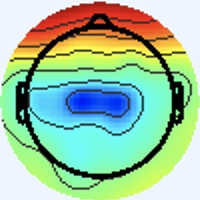

The table this chart was drawn from, first rows:
[238 245 255], [238 245 255], [238 245 255], [238 245 255], [238 245 255], [238 245 255], [238 245 255], [238 245 255], [238 245 255], [238 245 255], [238 245 255], [238 245 255], [238 245 255], [238 245 255], [238 245 255], [238 245 255], [238 245 255], [238 245 255], [238 245 255], [238 245 255], [238 245 255], [238 245 255], [238 245 255], [238 245 255]
[238 245 255], [238 245 255], [238 245 255], [238 245 255], [238 245 255], [238 245 255], [238 245 255], [238 245 255], [238 245 255], [238 245 255], [238 245 255], [238 245 255], [238 245 255], [238 245 255], [238 245 255], [238 245 255], [238 245 255], [238 245 255], [238 245 255], [238 245 255], [238 245 255], [238 245 255], [238 245 255], [238 245 255]
[238 245 255], [238 245 255], [238 245 255], [238 245 255], [238 245 255], [238 245 255], [238 245 255], [238 245 255], [238 245 255], [238 245 255], [238 245 255], [238 245 255], [238 245 255], [238 245 255], [238 245 255], [238 245 255], [238 245 255], [238 245 255], [238 245 255], [238 245 255], [238 245 255], [238 245 255], [238 245 255], [238 245 255]
[238 245 255], [238 245 255], [238 245 255], [238 245 255], [238 245 255], [238 245 255], [238 245 255], [238 245 255], [238 245 255], [238 245 255], [238 245 255], [238 245 255], [238 245 255], [238 245 255], [238 245 255], [238 245 255], [238 245 255], [238 245 255], [238 245 255], [238 245 255], [238 245 255], [238 245 255], [238 245 255], [238 245 255]
[238 245 255], [238 245 255], [238 245 255], [238 245 255], [238 245 255], [238 245 255], [238 245 255], [238 245 255], [238 245 255], [238 245 255], [238 245 255], [238 245 255], [238 245 255], [238 245 255], [238 245 255], [238 245 255], [238 245 255], [238 245 255], [238 245 255], [238 245 255], [238 245 255], [238 245 255], [238 245 255], [238 245 255]
[238 245 255], [238 245 255], [238 245 255], [238 245 255], [238 245 255], [238 245 255], [238 245 255], [238 245 255], [238 245 255], [238 245 255], [238 245 255], [238 245 255], [238 245 255], [238 245 255], [238 245 255], [238 245 255], [238 245 255], [238 245 255], [238 245 255], [238 245 255], [238 245 255], [238 245 255], [238 245 255], [238 245 255]
[238 245 255], [238 245 255], [238 245 255], [238 245 255], [238 245 255], [238 245 255], [238 245 255], [238 245 255], [238 245 255], [238 245 255], [238 245 255], [238 245 255], [238 245 255], [238 245 255], [238 245 255], [238 245 255], [238 245 255], [238 245 255], [238 245 255], [238 245 255], [238 245 255], [238 245 255], [238 245 255], [238 245 255]
[238 245 255], [238 245 255], [238 245 255], [238 245 255], [238 245 255], [238 245 255], [238 245 255], [238 245 255], [238 245 255], [238 245 255], [238 245 255], [238 245 255], [238 245 255], [238 245 255], [238 245 255], [238 245 255], [238 245 255], [238 245 255], [238 245 255], [238 245 255], [238 245 255], [238 245 255], [238 245 255], [238 245 255]
[238 245 255], [238 245 255], [238 245 255], [238 245 255], [238 245 255], [238 245 255], [238 245 255], [238 245 255], [238 245 255], [238 245 255], [238 245 255], [238 245 255], [238 245 255], [238 245 255], [238 245 255], [238 245 255], [238 245 255], [238 245 255], [238 245 255], [238 245 255], [238 245 255], [238 245 255], [238 245 255], [238 245 255]
[238 245 255], [238 245 255], [238 245 255], [238 245 255], [238 245 255], [238 245 255], [238 245 255], [238 245 255], [238 245 255], [238 245 255], [238 245 255], [238 245 255], [238 245 255], [238 245 255], [238 245 255], [238 245 255], [238 245 255], [238 245 255], [238 245 255], [238 245 255], [238 245 255], [238 245 255], [238 245 255], [238 245 255]
[238 245 255], [238 245 255], [238 245 255], [238 245 255], [238 245 255], [238 245 255], [238 245 255], [238 245 255], [238 245 255], [238 245 255], [238 245 255], [238 245 255], [238 245 255], [238 245 255], [238 245 255], [238 245 255], [238 245 255], [238 245 255], [238 245 255], [238 245 255], [238 245 255], [238 245 255], [238 245 255], [238 245 255]
[238 245 255], [238 245 255], [238 245 255], [238 245 255], [238 245 255], [238 245 255], [238 245 255], [238 245 255], [238 245 255], [238 245 255], [238 245 255], [238 245 255], [238 245 255], [238 245 255], [238 245 255], [238 245 255], [238 245 255], [238 245 255], [238 245 255], [238 245 255], [238 245 255], [238 245 255], [238 245 255], [238 245 255]
[238 245 255], [238 245 255], [238 245 255], [238 245 255], [238 245 255], [238 245 255], [238 245 255], [238 245 255], [238 245 255], [238 245 255], [238 245 255], [238 245 255], [238 245 255], [238 245 255], [238 245 255], [238 245 255], [238 245 255], [238 245 255], [238 245 255], [238 245 255], [238 245 255], [238 245 255], [238 245 255], [238 245 255]
[238 245 255], [238 245 255], [238 245 255], [238 245 255], [238 245 255], [238 245 255], [238 245 255], [238 245 255], [238 245 255], [238 245 255], [238 245 255], [238 245 255], [238 245 255], [238 245 255], [238 245 255], [238 245 255], [238 245 255], [238 245 255], [238 245 255], [238 245 255], [238 245 255], [238 245 255], [238 245 255], [238 245 255]
[238 245 255], [238 245 255], [238 245 255], [238 245 255], [238 245 255], [238 245 255], [238 245 255], [238 245 255], [238 245 255], [238 245 255], [238 245 255], [238 245 255], [238 245 255], [238 245 255], [238 245 255], [238 245 255], [238 245 255], [238 245 255], [238 245 255], [238 245 255], [238 245 255], [238 245 255], [238 245 255], [238 245 255]
[238 245 255], [238 245 255], [238 245 255], [238 245 255], [238 245 255], [238 245 255], [238 245 255], [238 245 255], [238 245 255], [238 245 255], [238 245 255], [238 245 255], [238 245 255], [238 245 255], [238 245 255], [238 245 255], [238 245 255], [238 245 255], [238 245 255], [238 245 255], [238 245 255], [238 245 255], [238 245 255], [238 245 255]
[238 245 255], [238 245 255], [238 245 255], [238 245 255], [238 245 255], [238 245 255], [238 245 255], [238 245 255], [238 245 255], [238 245 255], [238 245 255], [238 245 255], [238 245 255], [238 245 255], [238 245 255], [238 245 255], [238 245 255], [238 245 255], [237 246 255], [237 246 255], [237 246 255], [237 246 255], [237 246 255], [237 246 255]
[238 245 255], [238 245 255], [238 245 255], [238 245 255], [238 245 255], [238 245 255], [238 245 255], [238 245 255], [238 245 255], [238 245 255], [238 245 255], [238 245 255], [238 245 255], [238 245 255], [238 245 255], [238 245 255], [238 245 255], [238 245 255], [238 245 255], [237 246 255], [237 246 255], [237 246 255], [237 246 255], [237 246 255]
[238 245 255], [238 245 255], [238 245 255], [238 245 255], [238 245 255], [238 245 255], [238 245 255], [238 245 255], [238 245 255], [238 245 255], [238 245 255], [238 245 255], [238 245 255], [238 245 255], [238 245 255], [238 245 255], [240 244 255], [240 244 255], [240 244 255], [238 245 255], [238 245 253], [238 245 253], [238 245 255], [238 245 255]
[238 245 255], [238 245 255], [238 245 255], [238 245 255], [238 245 255], [238 245 255], [238 245 255], [238 245 255], [238 245 255], [238 245 255], [238 245 255], [238 245 255], [238 245 255], [238 245 255], [238 245 255], [238 245 255], [240 244 255], [241 243 255], [240 244 255], [240 244 255], [238 245 253], [238 245 253], [238 245 255], [238 245 255]
[238 245 255], [238 245 255], [238 245 255], [238 245 255], [238 245 255], [238 245 255], [238 245 255], [238 245 255], [238 245 255], [238 245 255], [238 245 255], [238 245 255], [238 245 255], [238 245 255], [238 245 255], [238 245 255], [240 244 255], [240 244 255], [240 244 255], [240 244 255], [240 244 253], [240 244 253], [240 244 253], [240 244 253]
[238 245 255], [238 245 255], [238 245 255], [238 245 255], [238 245 255], [238 245 255], [238 245 255], [238 245 255], [238 245 255], [238 245 255], [238 245 255], [238 245 255], [238 245 255], [238 245 255], [238 245 255], [238 245 255], [238 244 255], [238 244 255], [238 245 255], [240 244 255], [240 244 253], [240 244 253], [240 244 253], [240 244 253]
[238 245 255], [238 245 255], [238 245 255], [238 245 255], [238 245 255], [238 245 255], [238 245 255], [238 245 255], [238 245 255], [238 245 255], [238 245 255], [238 245 255], [238 245 255], [238 245 255], [238 245 255], [238 245 255], [237 245 255], [237 245 255], [237 246 255], [238 245 255], [238 245 253], [238 245 253], [238 245 253], [238 245 253]
[238 245 255], [238 245 255], [238 245 255], [238 245 255], [238 245 255], [238 245 255], [238 245 255], [238 245 255], [238 245 255], [238 245 255], [238 245 255], [238 245 255], [238 245 255], [238 245 255], [238 245 255], [237 246 255], [237 245 255], [236 246 255], [237 246 255], [237 246 255], [238 245 253], [238 245 253], [238 245 253], [238 245 253]
[238 245 255], [238 245 255], [238 245 255], [238 245 255], [238 245 255], [238 245 255], [238 245 255], [238 245 255], [238 245 255], [238 245 255], [238 245 255], [238 245 255], [238 245 255], [238 245 255], [238 245 255], [237 246 255], [237 246 255], [236 246 255], [237 246 255], [237 246 253], [238 245 253], [238 245 253], [238 245 253], [238 245 253]
[238 245 255], [238 245 255], [238 245 255], [238 245 255], [238 245 255], [238 245 255], [238 245 255], [238 245 255], [238 245 255], [238 245 255], [238 245 255], [238 245 255], [238 245 255], [238 245 255], [238 245 255], [238 245 255], [237 246 255], [237 246 255], [238 245 253], [238 245 253], [238 245 253], [238 245 253], [238 245 253], [238 245 255]
[238 245 255], [238 245 255], [238 245 255], [238 245 255], [238 245 255], [238 245 255], [238 245 255], [238 245 255], [238 245 255], [238 245 255], [238 245 255], [238 245 255], [238 245 255], [238 245 255], [238 245 255], [238 245 255], [238 245 253], [238 245 253], [240 244 253], [240 244 253], [240 244 253], [240 244 253], [238 245 255], [238 245 255]
[238 245 255], [238 245 255], [238 245 255], [238 245 255], [238 245 255], [238 245 255], [238 245 255], [238 245 255], [238 245 255], [238 245 255], [238 245 255], [238 245 255], [238 245 255], [238 245 255], [238 245 255], [238 245 255], [240 244 253], [240 244 253], [241 244 253], [241 244 253], [241 244 253], [240 244 253], [240 244 255], [238 245 255]
[238 245 255], [238 245 255], [238 245 255], [238 245 255], [238 245 255], [238 245 255], [238 245 255], [238 245 255], [238 245 255], [238 245 255], [238 245 255], [238 245 255], [238 245 255], [238 245 255], [238 245 255], [238 245 255], [240 244 255], [240 244 255], [241 243 255], [241 243 255], [241 243 255], [240 244 255], [240 244 255], [238 244 255]
[238 245 255], [238 245 255], [238 245 255], [238 245 255], [238 245 255], [238 245 255], [238 245 255], [238 245 255], [238 245 255], [238 245 255], [238 245 255], [238 245 255], [238 245 255], [238 245 255], [238 245 255], [238 245 255], [238 245 255], [238 245 255], [240 244 255], [240 244 255], [240 244 255], [240 244 255], [238 244 255], [238 244 255]
[238 245 255], [238 245 255], [238 245 255], [238 245 255], [238 245 255], [238 245 255], [238 245 255], [238 245 255], [238 245 255], [238 245 255], [238 245 255], [238 245 255], [238 245 255], [238 245 255], [238 245 255], [237 246 255], [237 246 255], [236 246 255], [237 246 255], [237 246 255], [238 244 255], [238 244 255], [238 244 255], [238 244 255]
[238 245 255], [238 245 255], [238 245 255], [238 245 255], [238 245 255], [238 245 255], [238 245 255], [238 245 255], [238 245 255], [238 245 255], [238 245 255], [238 245 255], [238 245 255], [238 245 255], [238 245 255], [237 246 255], [236 246 255], [236 246 255], [236 246 255], [237 246 255], [237 246 255], [237 246 255], [238 245 255], [238 245 253]
[238 245 255], [238 245 255], [238 245 255], [238 245 255], [238 245 255], [238 245 255], [238 245 255], [238 245 255], [238 245 255], [238 245 255], [238 245 255], [238 245 255], [238 245 255], [238 245 255], [238 245 255], [237 246 255], [234 245 251], [239 249 255], [237 245 255], [237 245 255], [239 248 255], [237 247 249], [237 246 251], [238 246 249]
[238 245 255], [238 245 255], [238 245 255], [238 245 255], [238 245 255], [238 245 255], [238 245 255], [238 245 255], [238 245 255], [238 245 255], [238 245 255], [238 245 255], [238 245 255], [238 245 255], [238 245 255], [238 245 255], [238 247 254], [236 245 252], [239 243 255], [240 244 255], [236 245 252], [236 245 250], [239 248 253], [241 249 252]
[238 245 255], [238 245 255], [238 245 255], [238 245 255], [238 245 255], [238 245 255], [238 245 255], [238 245 255], [238 245 255], [238 245 255], [238 245 255], [238 245 255], [238 245 255], [238 245 255], [238 245 255], [238 245 255], [237 244 252], [240 245 251], [244 244 254], [243 243 255], [236 242 255], [236 246 255], [237 247 255], [241 246 250]
[238 245 255], [238 245 255], [238 245 255], [238 245 255], [238 245 255], [238 245 255], [238 245 255], [238 245 255], [238 245 255], [238 245 255], [238 245 255], [238 245 255], [238 245 255], [238 245 255], [238 245 255], [238 245 255], [237 246 253], [240 247 255], [244 244 254], [241 241 253], [239 245 255], [237 246 255], [237 247 255], [252 253 255]
[238 245 255], [238 245 255], [238 245 255], [238 245 255], [238 245 255], [238 245 255], [238 245 255], [238 245 255], [238 245 255], [238 245 255], [238 245 255], [238 245 255], [238 245 255], [238 245 255], [238 245 255], [237 246 255], [235 248 255], [236 246 255], [239 243 255], [241 243 255], [240 246 255], [236 244 255], [235 244 253], [249 249 251]
[238 245 255], [238 245 255], [238 245 255], [238 245 255], [238 245 255], [238 245 255], [238 245 255], [238 245 255], [238 245 255], [238 245 255], [238 245 255], [238 245 255], [238 245 255], [238 245 255], [238 245 255], [237 246 255], [233 246 254], [233 246 254], [238 244 255], [241 245 255], [238 245 253], [245 250 254], [250 250 252], [248 231 224]
[238 245 255], [238 245 255], [238 245 255], [238 245 255], [238 245 255], [238 245 255], [238 245 255], [238 245 255], [238 245 255], [238 245 255], [238 245 255], [238 245 255], [238 245 255], [238 245 255], [238 245 255], [237 246 255], [237 245 255], [240 249 255], [238 245 253], [238 245 251], [237 247 248], [250 252 247], [255 244 233], [249 202 182]
[238 245 255], [238 245 255], [238 245 255], [238 245 255], [238 245 255], [238 245 255], [238 245 255], [238 245 255], [238 245 255], [238 245 255], [238 245 255], [238 245 255], [238 245 255], [238 245 255], [238 245 255], [238 245 255], [236 244 255], [239 246 255], [235 242 250], [245 250 253], [246 251 244], [247 235 219], [246 204 179], [230 152 116]
[238 245 255], [238 245 255], [238 245 255], [238 245 255], [238 245 255], [238 245 255], [238 245 255], [238 245 255], [238 245 255], [238 245 255], [238 245 255], [238 245 255], [238 245 255], [238 245 255], [238 245 255], [238 245 255], [237 244 254], [240 247 255], [236 243 249], [247 249 246], [255 248 236], [242 207 179], [215 136  93], [216 109  55]
[238 245 255], [238 245 255], [238 245 255], [238 245 255], [238 245 255], [238 245 255], [238 245 255], [238 245 255], [238 245 255], [238 245 255], [238 245 255], [238 245 255], [238 245 255], [238 245 255], [238 245 255], [238 245 255], [240 244 253], [245 248 253], [249 251 250], [248 238 226], [245 211 183], [234 171 127], [219 121  60], [227 110  41]
[238 245 255], [238 245 255], [238 245 255], [238 245 255], [238 245 255], [238 245 255], [238 245 255], [238 245 255], [239 246 255], [239 246 255], [238 245 255], [238 245 255], [238 245 255], [238 245 255], [238 245 255], [240 244 253], [245 245 253], [248 242 244], [255 249 240], [247 213 185], [218 151  98], [221 132  64], [231 129  54], [235 128  50]
[238 245 255], [238 245 255], [238 245 255], [238 245 255], [238 245 255], [238 245 255], [238 245 255], [238 245 255], [238 245 255], [238 245 255], [238 245 255], [238 245 255], [238 245 255], [238 245 255], [239 246 255], [241 245 254], [245 244 250], [247 234 228], [245 215 191], [231 179 132], [219 136  70], [228 128  52], [234 134  58], [235 135  57]
[238 245 255], [238 245 255], [238 245 255], [238 245 255], [238 245 255], [238 245 255], [238 245 255], [238 245 255], [238 245 255], [238 245 255], [238 245 255], [238 245 255], [238 245 255], [238 245 255], [239 246 255], [242 247 253], [247 248 250], [232 214 200], [210 159 116], [211 139  80], [221 138  72], [226 135  65], [229 134  68], [230 135  69]
[238 245 255], [238 245 255], [238 245 255], [238 245 255], [238 245 255], [238 245 255], [238 245 255], [238 245 255], [237 244 254], [238 245 255], [238 245 255], [238 245 255], [238 245 255], [238 245 255], [240 247 255], [243 248 252], [255 255 250], [216 200 177], [154 105  62], [143  78  22], [155  88  33], [159  90  35], [162  89  38], [159  86  35]
[238 245 255], [238 245 255], [238 245 255], [238 245 255], [238 245 255], [238 245 255], [238 245 255], [238 245 255], [238 245 255], [238 245 255], [238 245 255], [238 245 255], [238 245 255], [238 245 255], [240 247 255], [244 248 249], [255 254 239], [203 191 165], [100  75  45], [59 29  0], [72 42  8], [77 47 13], [78 43 15], [80 45 15]
[238 244 255], [238 244 255], [238 244 255], [238 245 255], [238 245 255], [238 245 255], [238 245 255], [238 245 255], [238 245 255], [239 246 255], [239 246 255], [238 245 255], [237 244 254], [240 245 251], [243 247 246], [251 248 231], [244 229 190], [203 181 131], [132 108  62], [110  86  40], [116  92  46], [117  93  47], [120  91  49], [118  91  48]
[237 245 255], [237 245 255], [240 243 255], [240 244 255], [240 244 255], [238 245 255], [238 245 255], [238 245 255], [239 246 254], [238 245 253], [238 245 255], [238 247 255], [236 243 251], [245 249 248], [253 251 230], [244 227 181], [228 191 113], [227 178  86], [221 172  80], [222 173  81], [222 173  81], [222 173  81], [223 172  81], [222 173  81]
[237 245 255], [237 245 255], [240 244 255], [240 244 255], [238 245 255], [238 245 255], [237 246 255], [237 246 255], [238 245 253], [238 245 253], [236 245 254], [238 247 254], [241 246 250], [242 238 226], [239 222 176], [237 203 129], [232 178  78], [237 176  61], [242 179  65], [247 186  71], [248 185  71], [245 184  67], [246 183  69], [246 185  68]
[240 244 255], [238 245 255], [238 245 253], [237 246 253], [237 246 253], [237 246 253], [236 246 255], [237 246 255], [238 245 253], [239 246 254], [235 245 254], [238 247 252], [246 248 245], [239 225 196], [230 191 116], [233 178  77], [239 177  66], [240 177  61], [244 179  63], [243 180  64], [243 178  62], [240 178  59], [245 180  64], [244 182  63]
[241 244 253], [240 244 253], [238 245 251], [237 246 251], [237 246 253], [236 246 255], [237 246 255], [237 246 255], [241 245 254], [238 245 251], [237 246 253], [241 247 247], [252 250 237], [244 226 180], [232 188  93], [238 182  61], [246 187  67], [246 188  65], [245 187  64], [245 187  64], [245 187  64], [245 187  62], [245 187  64], [244 186  61]
[241 244 249], [241 244 249], [240 245 251], [238 245 253], [238 244 255], [237 245 255], [238 244 255], [238 245 253], [240 245 249], [239 244 248], [241 246 252], [243 245 240], [251 247 218], [247 233 170], [238 205  98], [243 203  72], [242 199  68], [244 200  67], [244 200  67], [245 201  68], [247 203  70], [248 204  69], [246 202  69], [244 200  65]
[240 245 249], [240 245 251], [240 244 253], [238 245 255], [238 244 255], [238 244 255], [238 244 255], [240 244 255], [240 245 251], [239 244 247], [242 247 250], [241 242 224], [244 239 183], [246 233 141], [242 218  94], [245 216  76], [249 218  76], [251 219  76], [249 217  74], [248 216  73], [249 217  74], [249 217  74], [248 216  73], [249 217  74]
[237 246 255], [237 246 255], [238 245 253], [238 245 255], [237 245 255], [237 244 255], [240 243 255], [240 243 255], [237 245 255], [236 245 250], [239 249 241], [239 241 201], [241 233 135], [245 231  98], [248 227  84], [250 229  78], [251 230  79], [253 232  81], [252 231  78], [252 231  78], [253 232  79], [252 231  78], [250 229  76], [252 231  78]
[237 245 255], [237 246 255], [238 245 253], [238 245 255], [237 245 255], [237 245 255], [240 243 255], [240 243 255], [237 245 255], [237 247 246], [241 250 231], [240 241 183], [242 230 110], [249 232  80], [255 238  88], [255 243  93], [255 243  95], [255 243  95], [255 241  93], [255 241  93], [255 243  95], [255 242  94], [255 242  93], [255 244  95]
[237 244 254], [238 245 253], [239 246 254], [238 245 255], [236 244 255], [236 244 255], [240 244 255], [241 245 255], [238 248 250], [241 249 238], [244 248 213], [250 246 173], [245 227 101], [253 231  83], [252 236  91], [252 236  97], [250 236 101], [251 237 102], [250 238 102], [250 238 102], [250 238 102], [249 237 101], [250 238 102], [250 238 102]
[240 244 253], [240 244 253], [240 244 255], [238 244 255], [237 246 255], [237 246 255], [238 245 255], [240 245 251], [235 241 237], [247 253 227], [250 251 193], [254 249 157], [255 244 115], [237 221  82], [176 165  47], [156 148  39], [161 152  47], [162 153  50], [161 154  50], [161 154  50], [161 154  50], [161 154  50], [161 154  50], [161 154  50]
[242 245 252], [239 243 254], [239 242 255], [240 243 255], [239 246 255], [238 245 253], [238 245 255], [240 245 248], [244 247 236], [245 246 204], [244 244 154], [247 247 127], [254 251 122], [199 198  82], [83 84  6], [47 48  0], [58 59  2], [59 60  3], [59 60  3], [59 60  3], [59 60  3], [59 60  3], [59 59  5], [60 60  6]
[242 245 252], [239 243 254], [237 242 255], [238 243 255], [239 246 255], [240 245 251], [240 244 253], [244 248 249], [250 251 233], [221 220 172], [174 174  86], [157 161  51], [159 165  57], [146 153  57], [115 123  48], [107 117  54], [108 117  54], [107 117  54], [107 117  54], [107 117  54], [107 117  54], [108 118  55], [108 118  57], [108 118  57]
[240 244 253], [238 245 255], [234 246 255], [234 246 255], [237 246 253], [239 244 250], [242 245 252], [247 249 246], [255 255 235], [196 198 159], [83 85 35], [38 44  0], [39 51  0], [ 98 111  31], [199 212 106], [229 243 120], [218 234 110], [216 235 109], [216 235 109], [215 234 108], [215 234 108], [215 234 108], [215 234 109], [215 234 109]
... 139 more rows
